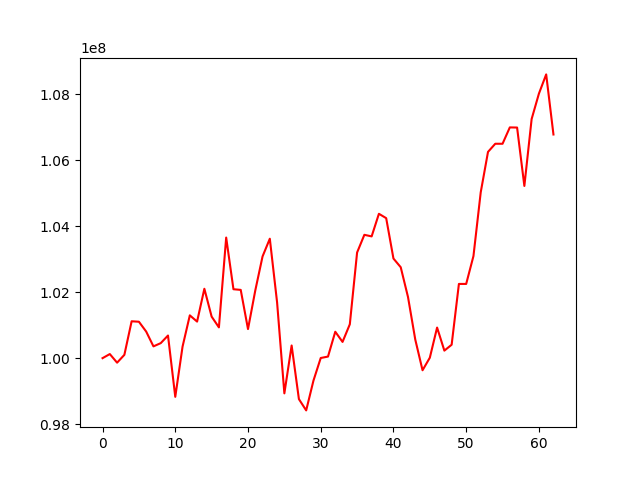

Values plotted in this chart, from the file beside it:
, 0
0, 100000000
1, 100124047
2, 99862956
3, 100100455
4, 101118502
5, 101104560
6, 100806316
7, 100357373
8, 100455224
9, 100686386
10, 98826792
11, 100348990
12, 101298541
13, 101108944
14, 102104757
15, 101259807
16, 100933468
17, 103658063
18, 102090523
19, 102070786
20, 100881582
21, 102051223
22, 103084728
23, 103622999
24, 101690850
25, 98932030
26, 100384034
27, 98758037
28, 98415236
29, 99318563
30, 100004583
31, 100048113
32, 100801325
33, 100492320
34, 101027433
35, 103204024
36, 103741359
37, 103693071
38, 104378987
39, 104246672
40, 103021475
41, 102757727
42, 101854831
43, 100564121
44, 99632765
45, 100013158
46, 100927650
47, 100228411
48, 100406790
49, 102251282
50, 102251282
51, 103096361
52, 105030845
53, 106256102
54, 106503232
55, 106503232
56, 106999158
57, 106995116
58, 105223432
59, 107253980
... 3 more rows
